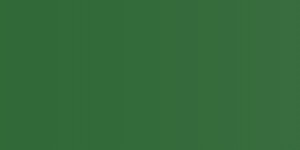
t = 0.00 s
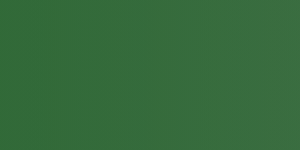
t = 1.88 s
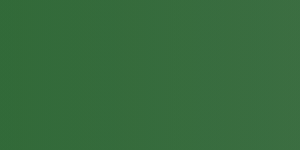
t = 3.13 s
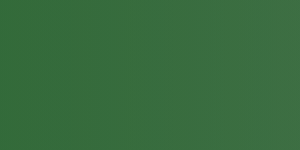
t = 5.00 s
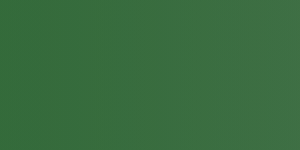
t = 6.25 s
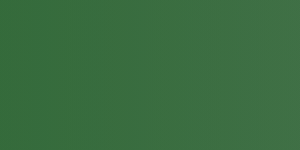
t = 7.50 s

The animated SVG that drew these frames (rendered in a browser with its animation timeline set to each time). Animation: 3 SMIL elements (animateTransform=3); frames cover the first 7.50 s, repeats indefinitely.

<?xml version="1.0" encoding="utf-8"?>
<!-- Generator: Adobe Illustrator 17.0.0, SVG Export Plug-In . SVG Version: 6.00 Build 0)  -->
<!DOCTYPE svg PUBLIC "-//W3C//DTD SVG 1.1//EN" "http://www.w3.org/Graphics/SVG/1.1/DTD/svg11.dtd">
<svg version="1.1" xmlns="http://www.w3.org/2000/svg" xmlns:xlink="http://www.w3.org/1999/xlink" xml:space="preserve">
	
<g id="Layer_1_copy_2">
	<linearGradient id="SVGID_1_" gradientUnits="userSpaceOnUse" x1="-207.2916" y1="270.9562" x2="1991.9283" y2="270.9562">
		<stop  offset="0" style="stop-color:#2f6936"/>
		<stop  offset="1" style="stop-color:#2f69362;stop-opacity:0"/>
	</linearGradient>
	<path fill="url(#SVGID_1_)" d="M-206.084,515.811c0,0,217.208-66.007,453.867,3c0.017,0.005,0.034,0.01,0.051,0.015
		c118.716,34.611,243.627,53.152,366.838,35.887c136.417-19.115,258.875-65.218,397.701-35.334
		c107.947,23.237,196.916,83.712,311.488,53.499c122.896-32.409,228.996-83.684,359.183-76.458
		c111.262,6.176,199.042,51.051,308.884,10.389V-39.245h-2199.22L-206.084,515.811z">
		<animateTransform attributeName="transform"
                          attributeType="XML"
                          type="translate"
                          dur="25"
                          values="150,0;-150,0;150,0;"
                          repeatCount="indefinite"/>
	</path>
</g>
<g id="Layer_1_copy">
	<linearGradient id="SVGID_2_" gradientUnits="userSpaceOnUse" x1="-306.3015" y1="246.9538" x2="1892.9183" y2="246.9538">
		<stop  offset="0" style="stop-color:#2f6936"/>
		<stop  offset="1" style="stop-color:#2f6936;stop-opacity:0"/>
	</linearGradient>
	<path opacity="0.5" fill="url(#SVGID_2_)" d="M-305.094,491.808c0,0,217.208-66.007,453.867,3c0.017,0.005,0.034,0.01,0.051,0.015
		c118.716,34.611,243.627,53.152,366.838,35.887c136.417-19.115,258.875-65.218,397.701-35.334
		c107.946,23.237,196.916,83.712,311.488,53.499c122.896-32.409,228.996-83.684,359.183-76.458
		c111.262,6.176,199.041,51.051,308.884,10.389V-63.247h-2199.22L-305.094,491.808z">
		<animateTransform attributeName="transform"
                          attributeType="XML"
                          type="translate"
                          dur="20"
                          values="150,0;-150,0;150,0;"
                          repeatCount="indefinite"/>
	</path>
</g>
<g id="Layer_1">
	<linearGradient id="SVGID_3_" gradientUnits="userSpaceOnUse" x1="-107.0737" y1="237.9529" x2="2090.9382" y2="237.9529">
		<stop  offset="0" style="stop-color:#2f6936"/>
		<stop  offset="1" style="stop-color:#2f6936;stop-opacity:0"/>
	</linearGradient>
	<path opacity="0.5" fill="url(#SVGID_3_)" d="M-107.074,466.23c0,0,217.208-61.538,453.867,2.797
		c0.017,0.005,0.034,0.009,0.051,0.014c118.716,32.268,243.627,49.553,366.838,33.458c136.417-17.821,258.875-60.803,397.701-32.941
		c107.947,21.664,196.916,78.045,311.488,49.876c122.896-30.215,228.996-78.018,359.183-71.281
		c111.262,5.758,199.042,47.594,308.884,9.686V-51.246l-2194.283,0.088L-107.074,466.23z">
		<animateTransform attributeName="transform"
                          attributeType="XML"
                          type="translate"
                          dur="15"
                          values="50,0;-50,0;50,0;"
                          repeatCount="indefinite"/>
	</path>
</g>
</svg>
